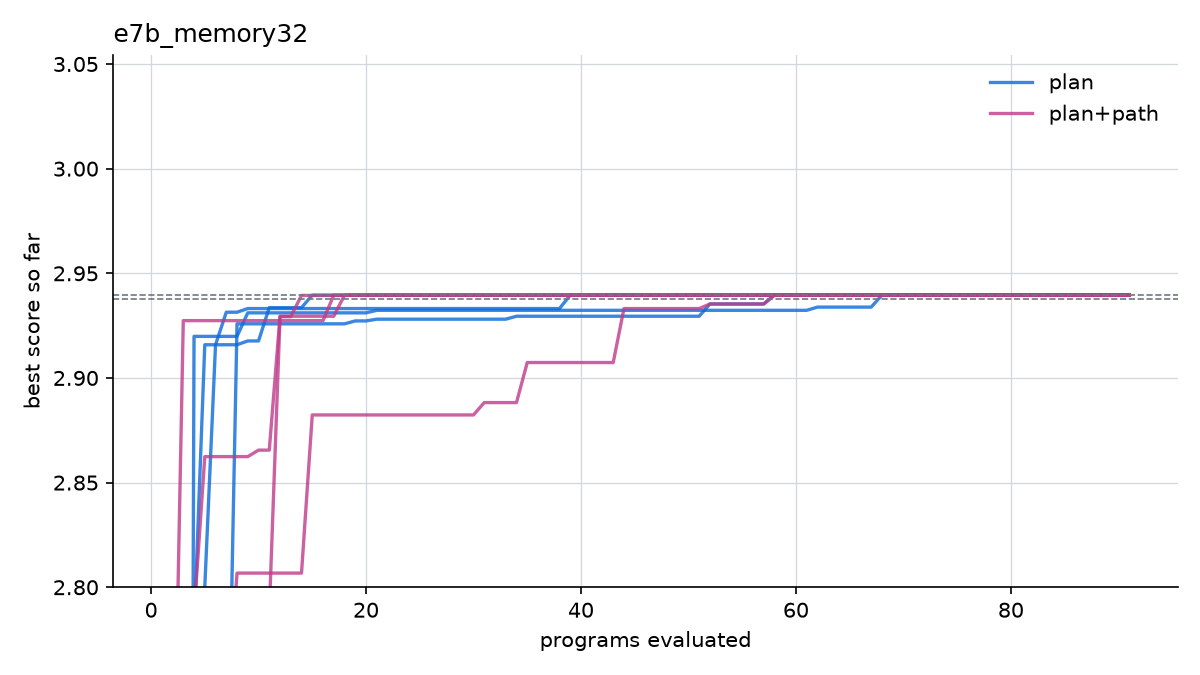

The table this chart was drawn from, first rows:
arm, seed, program, best
plan, 5, 1, 0.64
plan, 5, 2, 0.64
plan, 5, 3, 2.54
plan, 5, 4, 2.665
plan, 5, 5, 2.665
plan, 5, 6, 2.667
plan, 5, 7, 2.667
plan, 5, 8, 2.926
plan, 5, 9, 2.926
plan, 5, 10, 2.926
plan, 5, 11, 2.926
plan, 5, 12, 2.926
plan, 5, 13, 2.926
plan, 5, 14, 2.926
plan, 5, 15, 2.926
plan, 5, 16, 2.926
plan, 5, 17, 2.926
plan, 5, 18, 2.926
plan, 5, 19, 2.927
plan, 5, 20, 2.927
plan, 5, 21, 2.928
plan, 5, 22, 2.928
plan, 5, 23, 2.928
plan, 5, 24, 2.928
plan, 5, 25, 2.928
plan, 5, 26, 2.928
plan, 5, 27, 2.928
plan, 5, 28, 2.928
plan, 5, 29, 2.928
plan, 5, 30, 2.928
plan, 5, 31, 2.928
plan, 5, 32, 2.928
plan, 5, 33, 2.928
plan, 5, 34, 2.929
plan, 5, 35, 2.929
plan, 5, 36, 2.929
plan, 5, 37, 2.929
plan, 5, 38, 2.929
plan, 5, 39, 2.929
plan, 5, 40, 2.929
plan, 5, 41, 2.929
plan, 5, 42, 2.929
plan, 5, 43, 2.929
plan, 5, 44, 2.929
plan, 5, 45, 2.929
plan, 5, 46, 2.929
plan, 5, 47, 2.929
plan, 5, 48, 2.929
plan, 5, 49, 2.929
plan, 5, 50, 2.929
plan, 5, 51, 2.929
plan, 5, 52, 2.935
plan, 5, 53, 2.935
plan, 5, 54, 2.935
plan, 5, 55, 2.935
plan, 5, 56, 2.935
plan, 5, 57, 2.935
plan, 5, 58, 2.94
plan, 5, 59, 2.94
plan, 5, 60, 2.94
... 668 more rows
